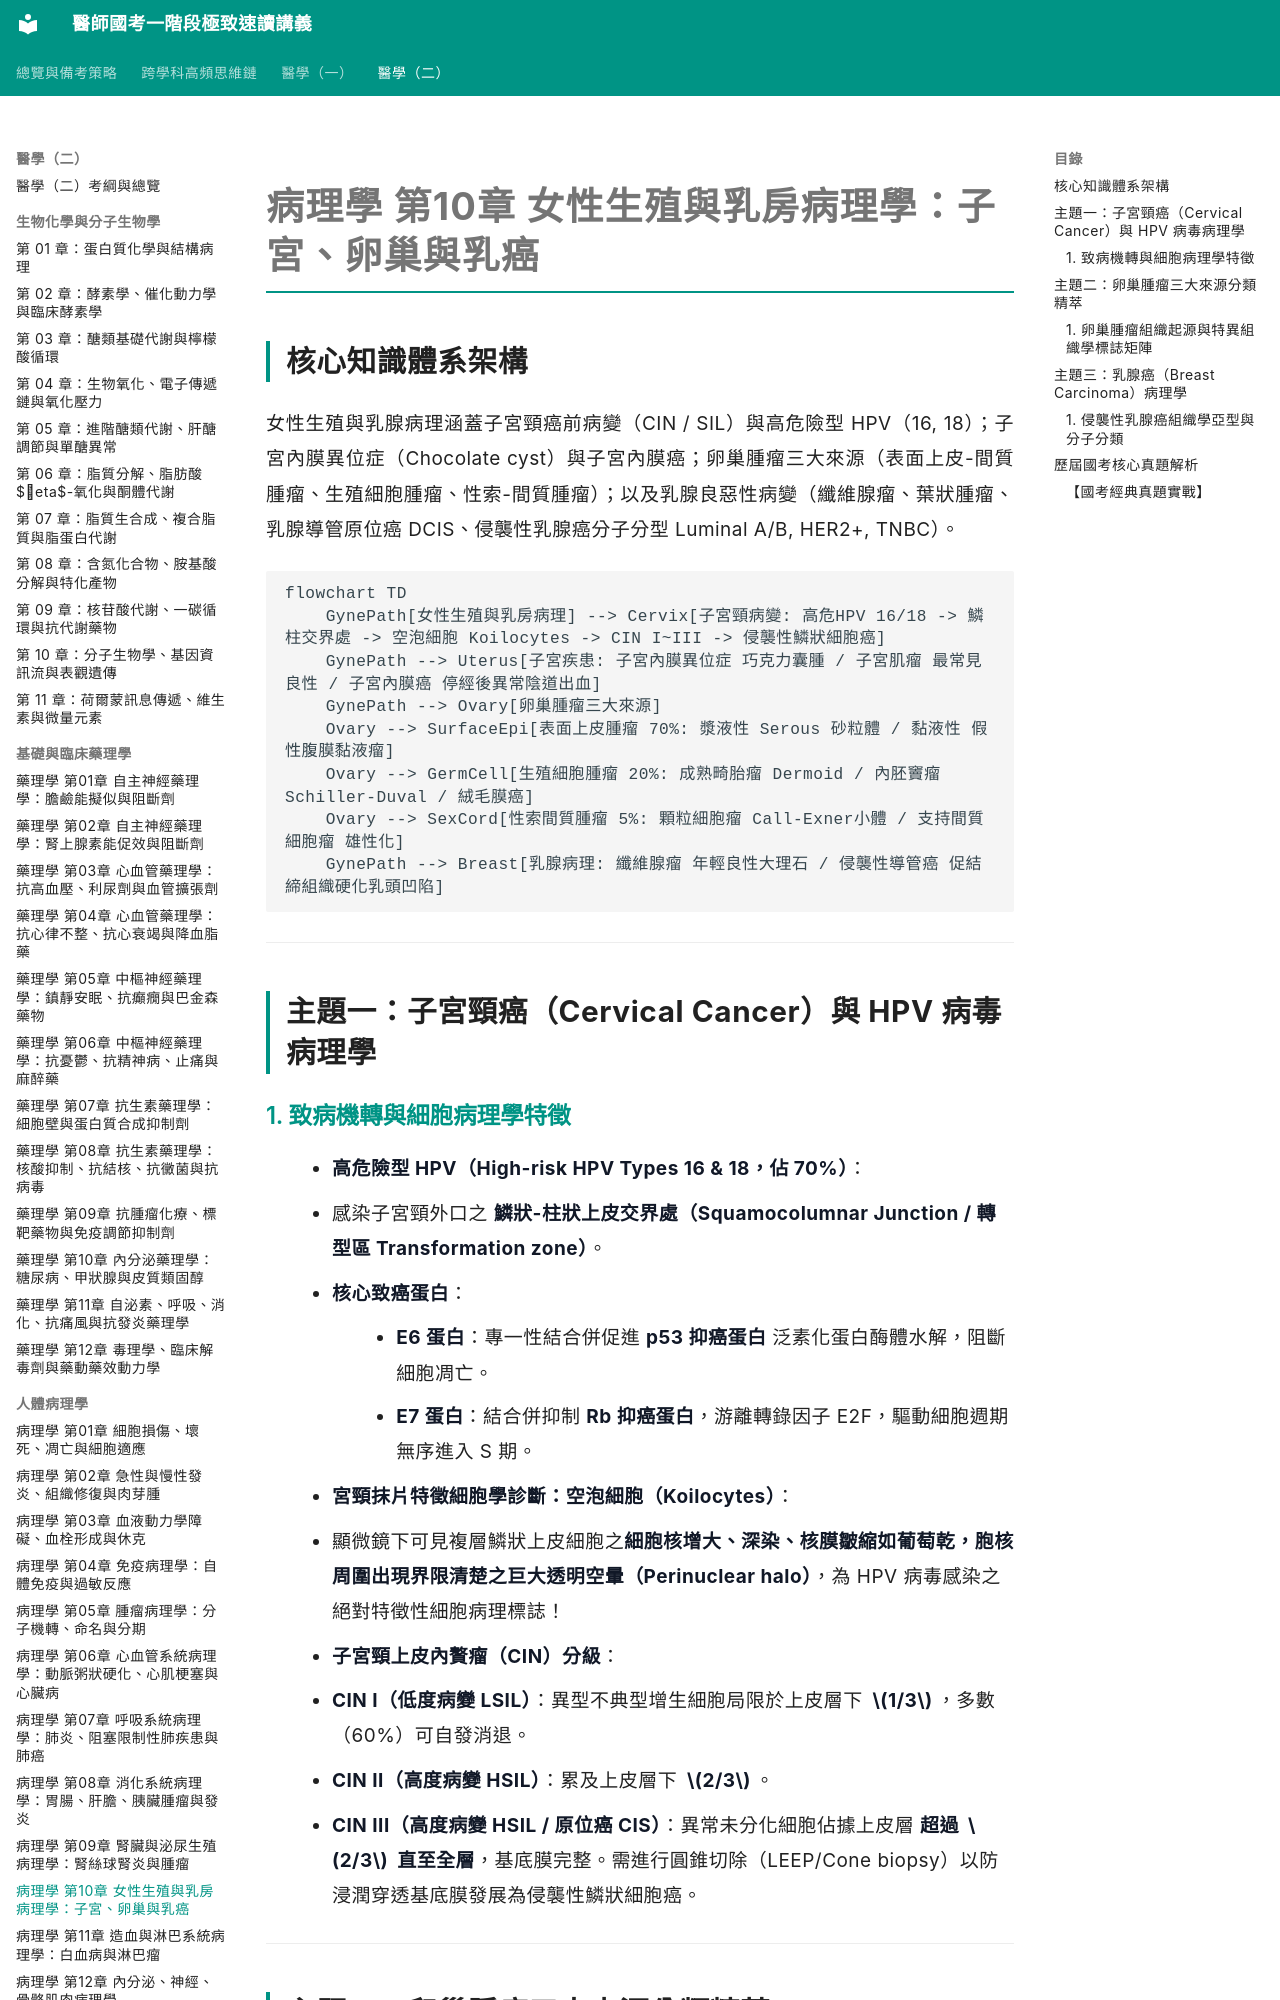

repository: woieyufan/med1 · page: med2/pathology/病理學_第10章_女性生殖與乳房病理學子宮卵巢與乳癌.html · generator: mkdocs

# 病理學 第10章 女性生殖與乳房病理學：子宮、卵巢與乳癌

## 核心知識體系架構
女性生殖與乳腺病理涵蓋子宮頸癌前病變（CIN / SIL）與高危險型 HPV（16, 18）；子宮內膜異位症（Chocolate cyst）與子宮內膜癌；卵巢腫瘤三大來源（表面上皮-間質腫瘤、生殖細胞腫瘤、性索-間質腫瘤）；以及乳腺良惡性病變（纖維腺瘤、葉狀腫瘤、乳腺導管原位癌 DCIS、侵襲性乳腺癌分子分型 Luminal A/B, HER2+, TNBC）。

```mermaid
flowchart TD
    GynePath[女性生殖與乳房病理] --> Cervix[子宮頸病變: 高危HPV 16/18 -> 鱗柱交界處 -> 空泡細胞 Koilocytes -> CIN I~III -> 侵襲性鱗狀細胞癌]
    GynePath --> Uterus[子宮疾患: 子宮內膜異位症 巧克力囊腫 / 子宮肌瘤 最常見良性 / 子宮內膜癌 停經後異常陰道出血]
    GynePath --> Ovary[卵巢腫瘤三大來源]
    Ovary --> SurfaceEpi[表面上皮腫瘤 70%: 漿液性 Serous 砂粒體 / 黏液性 假性腹膜黏液瘤]
    Ovary --> GermCell[生殖細胞腫瘤 20%: 成熟畸胎瘤 Dermoid / 內胚竇瘤 Schiller-Duval / 絨毛膜癌]
    Ovary --> SexCord[性索間質腫瘤 5%: 顆粒細胞瘤 Call-Exner小體 / 支持間質細胞瘤 雄性化]
    GynePath --> Breast[乳腺病理: 纖維腺瘤 年輕良性大理石 / 侵襲性導管癌 促結締組織硬化乳頭凹陷]
```

---

## 主題一：子宮頸癌（Cervical Cancer）與 HPV 病毒病理學

### 1. 致病機轉與細胞病理學特徵
- **高危險型 HPV（High-risk HPV Types 16 & 18，佔 70%）**：
  - 感染子宮頸外口之 **鱗狀-柱狀上皮交界處（Squamocolumnar Junction / 轉型區 Transformation zone）**。
  - **核心致癌蛋白**：
    - **E6 蛋白**：專一性結合併促進 **p53 抑癌蛋白** 泛素化蛋白酶體水解，阻斷細胞凋亡。
    - **E7 蛋白**：結合併抑制 **Rb 抑癌蛋白**，游離轉錄因子 E2F，驅動細胞週期無序進入 S 期。
- **宮頸抹片特徵細胞學診斷：空泡細胞（Koilocytes）**：
  - 顯微鏡下可見複層鱗狀上皮細胞之**細胞核增大、深染、核膜皺縮如葡萄乾，胞核周圍出現界限清楚之巨大透明空暈（Perinuclear halo）**，為 HPV 病毒感染之絕對特徵性細胞病理標誌！
- **子宮頸上皮內贅瘤（CIN）分級**：
  - **CIN I（低度病變 LSIL）**：異型不典型增生細胞局限於上皮層下 **$1/3$**，多數（60%）可自發消退。
  - **CIN II（高度病變 HSIL）**：累及上皮層下 **$2/3$**。
  - **CIN III（高度病變 HSIL / 原位癌 CIS）**：異常未分化細胞佔據上皮層 **超過 $2/3$ 直至全層**，基底膜完整。需進行圓錐切除（LEEP/Cone biopsy）以防浸潤穿透基底膜發展為侵襲性鱗狀細胞癌。

---

## 主題二：卵巢腫瘤三大來源分類精萃
